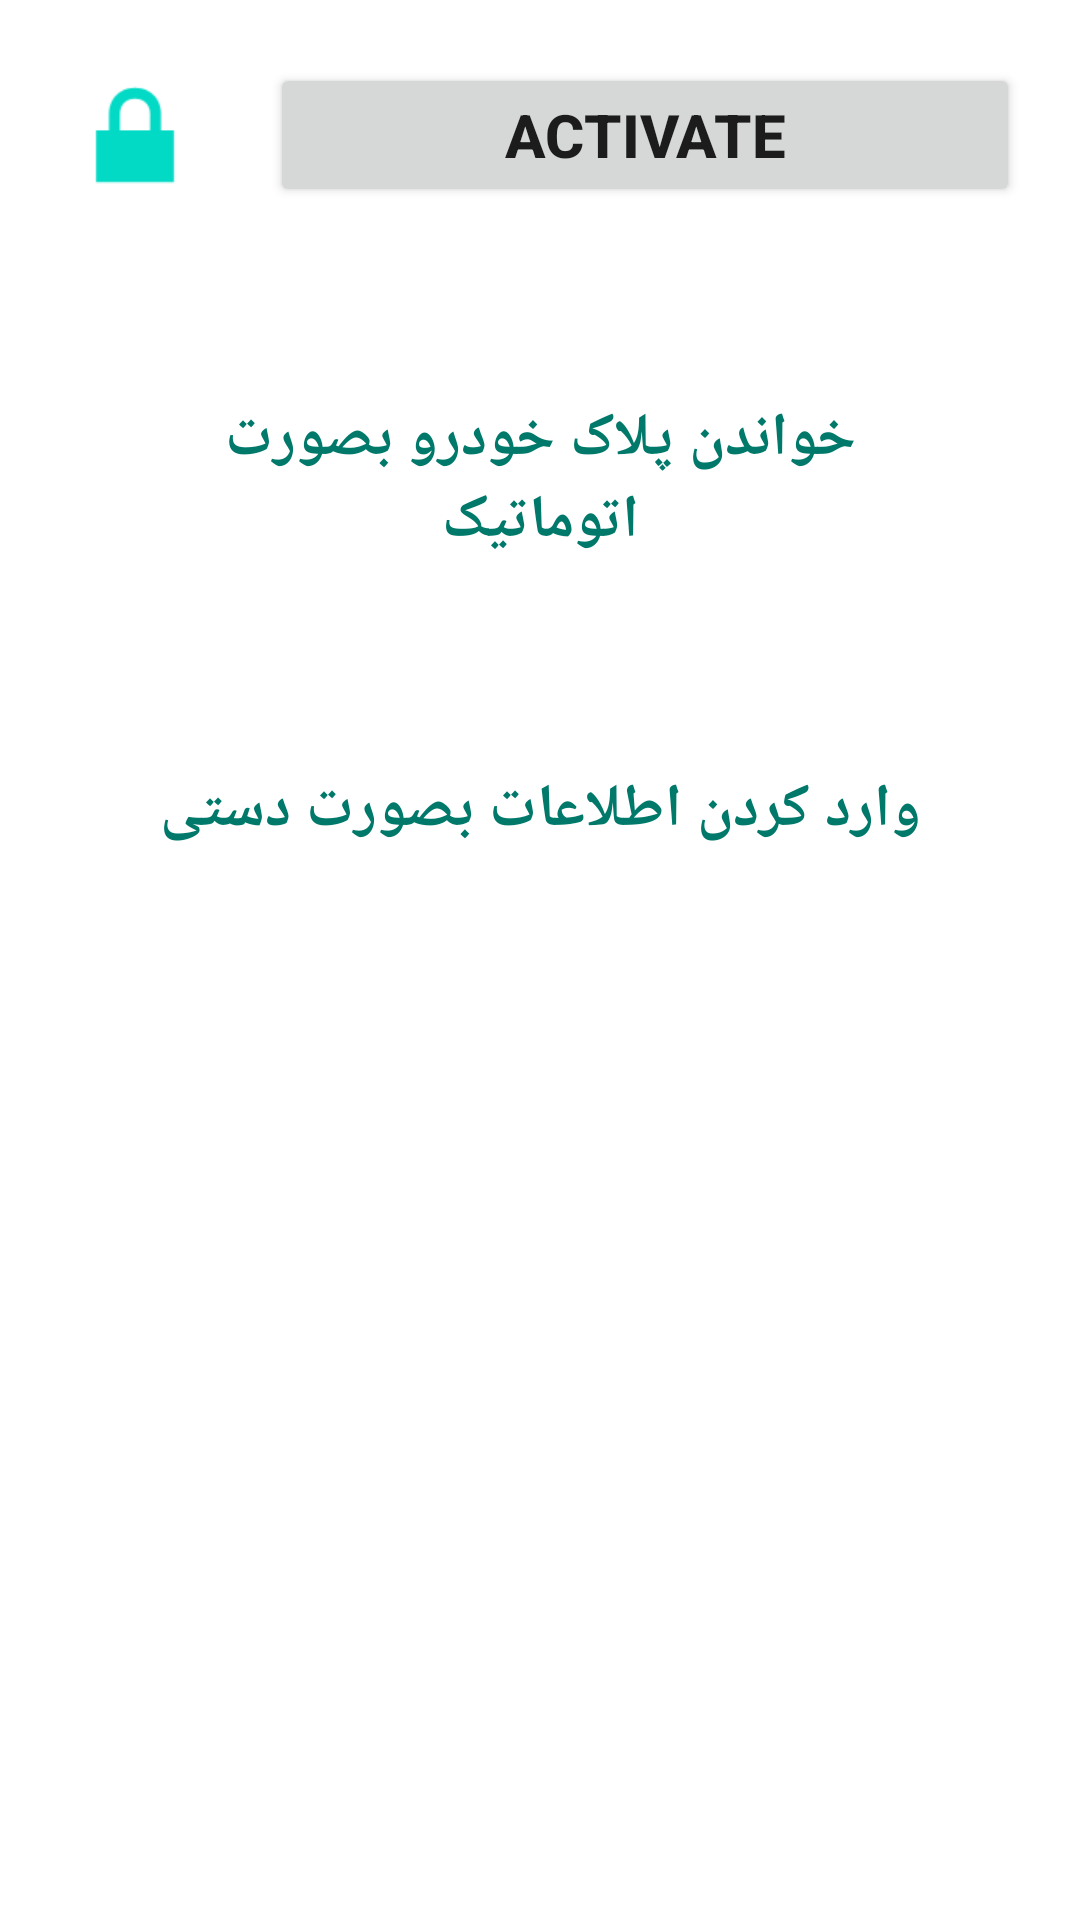

Layout XML and referenced resources for this Android screen:
<!-- AndroidManifest.xml: application theme Theme.Sino -->
<!-- res/layout/fragment_detect_plate.xml -->
<?xml version="1.0" encoding="utf-8"?>
<androidx.constraintlayout.widget.ConstraintLayout xmlns:android="http://schemas.android.com/apk/res/android"
    xmlns:app="http://schemas.android.com/apk/res-auto"
    xmlns:tools="http://schemas.android.com/tools"
    android:layout_width="match_parent"
    android:layout_height="match_parent">

    <LinearLayout
        android:layout_width="match_parent"
        android:layout_height="match_parent"
        android:orientation="vertical"
        tools:layout_editor_absoluteX="58dp"
        tools:layout_editor_absoluteY="179dp">

        <RelativeLayout
            android:id="@+id/layout_activate"
            android:layout_width="match_parent"
            android:layout_height="wrap_content"
            android:layout_margin="10dp"
            tools:layout_editor_absoluteX="9dp"
            tools:layout_editor_absoluteY="26dp"
            android:visibility="visible">

            <ImageView
                android:id="@+id/img_activate"
                android:layout_width="50dp"
                android:layout_height="50dp"
                android:layout_alignParentStart="true"
                android:layout_alignParentTop="true"
                android:layout_marginStart="10dp"
                android:layout_marginTop="10dp"
                android:layout_marginEnd="10dp"
                android:layout_marginBottom="10dp"
                android:background="@android:drawable/ic_lock_lock" />

            <Button
                android:id="@+id/btn_activate"
                android:layout_width="match_parent"
                android:layout_height="wrap_content"
                android:layout_centerVertical="true"
                android:layout_marginStart="10dp"
                android:layout_marginTop="10dp"
                android:layout_marginEnd="10dp"
                android:layout_marginBottom="10dp"
                android:layout_toEndOf="@+id/img_activate"
                android:paddingStart="20dp"
                android:paddingEnd="20dp"
                android:text="Activate"
                android:textSize="20sp"
                android:textStyle="bold" />

        </RelativeLayout>

        <RelativeLayout
            android:id="@+id/layout_photo_demo"
            android:layout_width="match_parent"
            android:layout_height="wrap_content"
            android:layout_margin="10dp"
            tools:layout_editor_absoluteX="9dp"
            tools:layout_editor_absoluteY="26dp"
            android:visibility="gone">

            <ImageView
                android:id="@+id/img_photo_demo"
                android:layout_width="50dp"
                android:layout_height="50dp"
                android:layout_alignParentStart="true"
                android:layout_alignParentTop="true"
                android:layout_marginStart="10dp"
                android:layout_marginTop="10dp"
                android:layout_marginEnd="10dp"
                android:layout_marginBottom="10dp"
                android:background="@android:drawable/ic_menu_camera" />

            <Button
                android:id="@+id/btn_photo_demo"
                android:layout_width="match_parent"
                android:layout_height="wrap_content"
                android:layout_centerVertical="true"
                android:layout_marginStart="10dp"
                android:layout_marginTop="10dp"
                android:layout_marginEnd="10dp"
                android:layout_marginBottom="10dp"
                android:layout_toEndOf="@+id/img_photo_demo"
                android:paddingStart="20dp"
                android:paddingEnd="20dp"
                android:text="Photo Demo"
                android:textSize="20sp"
                android:textStyle="bold" />

        </RelativeLayout>

        <RelativeLayout
            android:id="@+id/layout_video_demo"
            android:layout_width="match_parent"
            android:layout_height="wrap_content"
            android:layout_margin="10dp"
            tools:layout_editor_absoluteX="9dp"
            tools:layout_editor_absoluteY="26dp">


            <Button
                android:id="@+id/btn_camera_demo"
                android:layout_width="match_parent"
                android:layout_height="60dp"
                android:layout_marginStart="10dp"
                android:layout_marginTop="30dp"
                android:layout_marginEnd="10dp"
                android:layout_marginBottom="10dp"
                android:background="@drawable/bg_button_read_plate"
                android:paddingStart="20dp"
                android:paddingEnd="20dp"
                android:text="خواندن پلاک خودرو بصورت اتوماتیک"
                android:textSize="20sp"
                android:textStyle="bold"
                android:textColor="@color/mdtp_red_focused"/>


            <Button
                android:id="@+id/btn_custom"
                android:layout_width="match_parent"
                android:layout_height="60dp"
                android:layout_below="@+id/btn_camera_demo"
                android:layout_marginStart="10dp"
                android:layout_marginTop="40dp"
                android:layout_marginEnd="10dp"
                android:layout_marginBottom="10dp"
                android:background="@drawable/bg_button_read_plate"
                android:paddingStart="20dp"
                android:paddingEnd="20dp"
                android:text="وارد کردن اطلاعات بصورت دستی"
                android:textColor="@color/mdtp_red_focused"
                android:textSize="20sp"
                android:textStyle="bold" />

        </RelativeLayout>

    </LinearLayout>

</androidx.constraintlayout.widget.ConstraintLayout>
<!-- resources referenced by this layout -->
<resources>
  <color name="mdtp_red_focused">@color/mdtp_accent_color_dark</color>
  <style name="Theme.Sino" parent="Theme.MaterialComponents.DayNight.DarkActionBar">
          
          <item name="colorPrimary">@color/colorPrimary</item>
          <item name="colorPrimaryVariant">@color/colorPrimaryDark</item>
          <item name="colorOnPrimary">@color/white</item>
          
          <item name="colorSecondary">@color/teal_200</item>
          <item name="colorSecondaryVariant">@color/teal_700</item>
          <item name="colorOnSecondary">@color/black</item>
          
          <item name="android:statusBarColor" tools:targetApi="l">?attr/colorPrimaryVariant</item>
          
      </style>
  <color name="mdtp_accent_color_dark">#00796b</color>
  <color name="colorPrimary">#ffec40</color>
  <color name="colorPrimaryDark">#ffc600</color>
  <color name="white">#FFFFFF</color>
  <color name="teal_200">#FF03DAC5</color>
  <color name="teal_700">#FF018786</color>
  <color name="black">#000000</color>
</resources>
